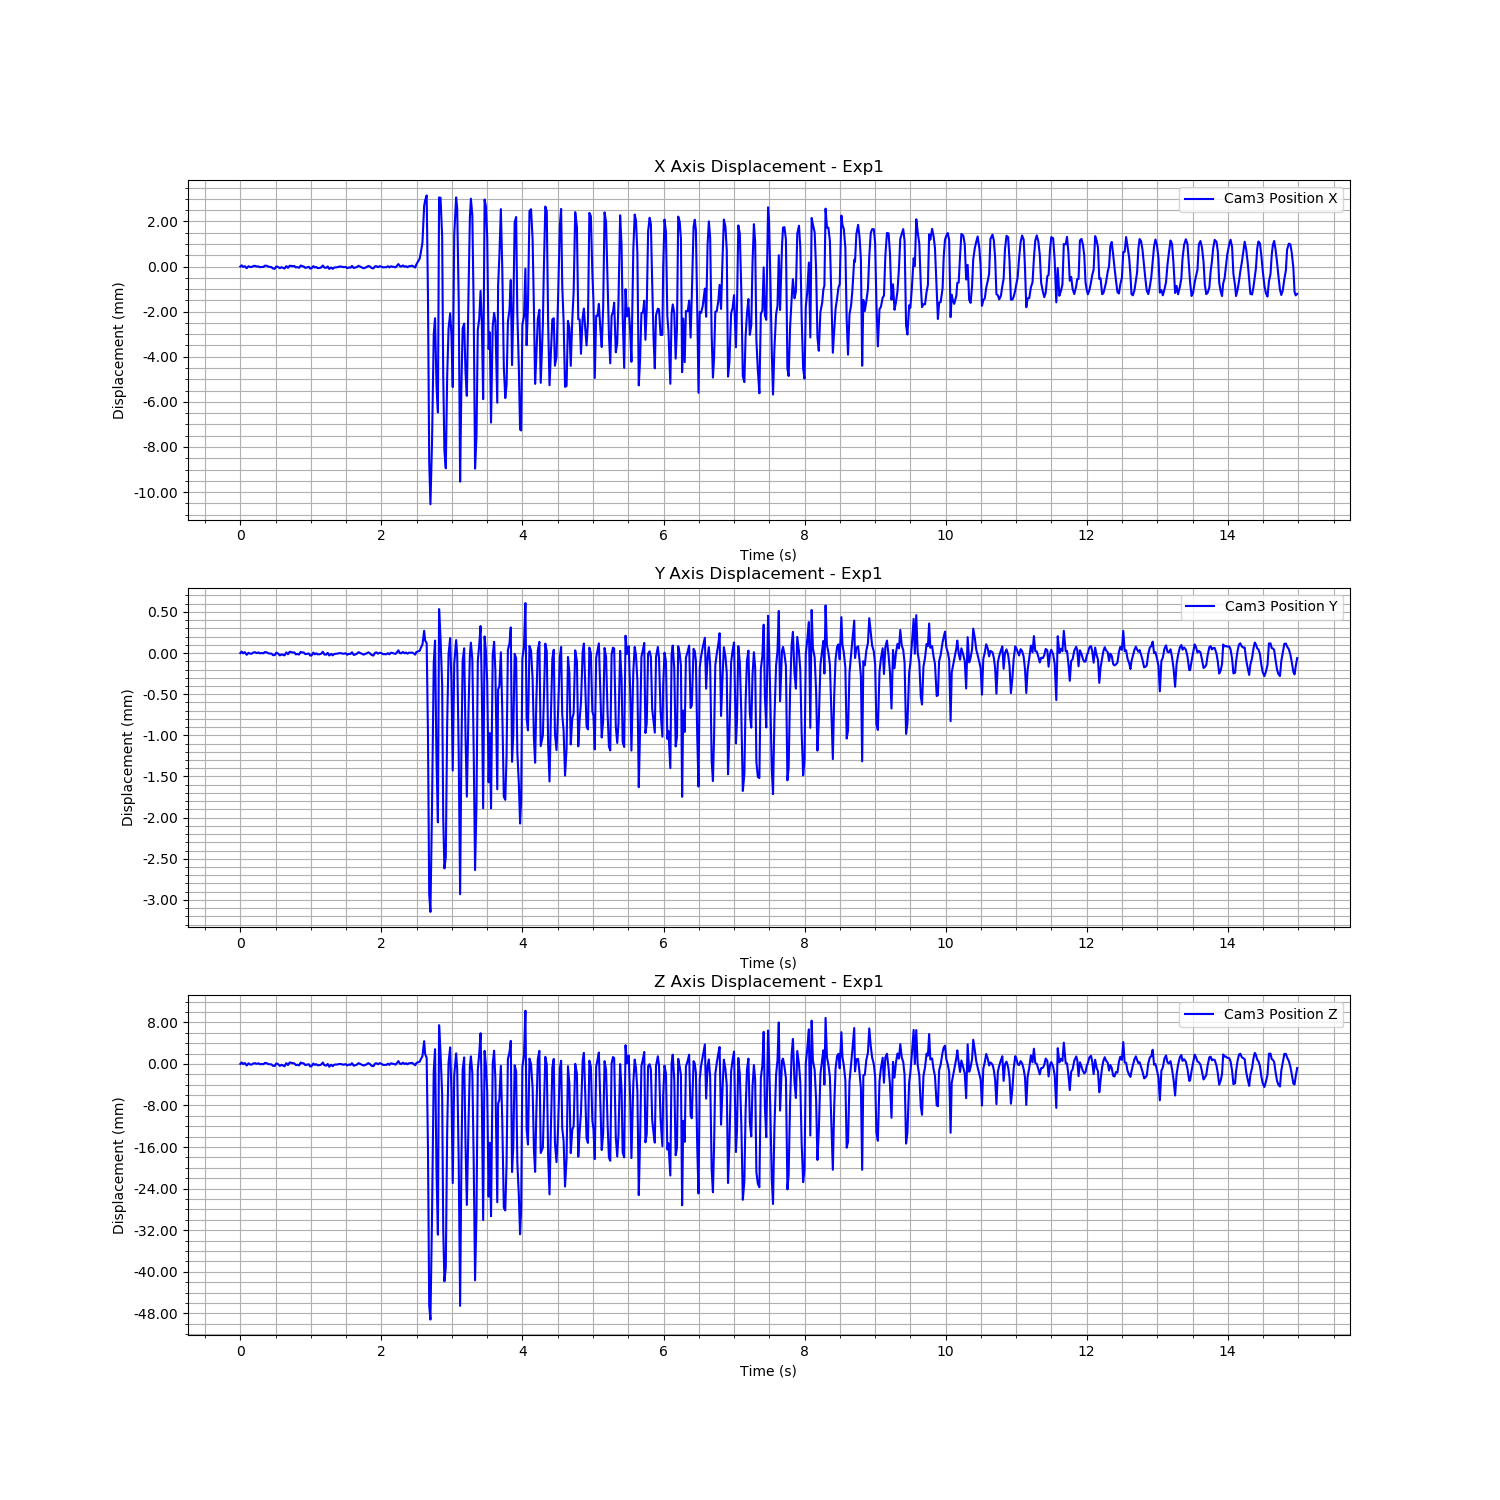

Source data for this figure (header and first rows):
Time (s), Cam3 Fiducial ID, Cam3 Position X, Cam3 Position Y, Cam3 Position Z, Cam3 Rotation X, Cam3 Rotation Y, Cam3 Rotation Z, Cam3 Rotation W
1723886821, 0, 0.3333, 0.1061, 1.656, 0.9948, -0.006638, -0.09647, 0.03157
1723886821, 0, 0.3334, 0.1061, 1.657, 0.9948, -0.006638, -0.09647, 0.03157
1723886821, 0, 0.3333, 0.1061, 1.656, 0.9948, -0.006638, -0.09647, 0.03157
1723886821, 0, 0.3334, 0.1061, 1.657, 0.9948, -0.006638, -0.09647, 0.03157
1723886821, 0, 0.3333, 0.106, 1.656, 0.9948, -0.006638, -0.09647, 0.03157
1723886821, 0, 0.3334, 0.1061, 1.656, 0.9948, -0.006638, -0.09647, 0.03157
1723886821, 0, 0.3333, 0.106, 1.656, 0.9948, -0.006638, -0.09647, 0.03157
1723886821, 0, 0.3333, 0.106, 1.656, 0.9948, -0.006638, -0.09647, 0.03157
1723886821, 0, 0.3334, 0.1061, 1.656, 0.9948, -0.006638, -0.09647, 0.03157
1723886821, 0, 0.3334, 0.1061, 1.656, 0.9948, -0.006638, -0.09647, 0.03157
1723886821, 0, 0.3333, 0.1061, 1.656, 0.9948, -0.006638, -0.09647, 0.03157
1723886821, 0, 0.3333, 0.1061, 1.656, 0.9948, -0.006638, -0.09647, 0.03157
1723886821, 0, 0.3333, 0.1061, 1.656, 0.9948, -0.006638, -0.09647, 0.03157
1723886821, 0, 0.3333, 0.1061, 1.656, 0.9948, -0.006638, -0.09647, 0.03157
1723886821, 0, 0.3333, 0.1061, 1.656, 0.9948, -0.006638, -0.09647, 0.03157
1723886821, 0, 0.3334, 0.1061, 1.657, 0.9948, -0.006638, -0.09647, 0.03157
1723886821, 0, 0.3334, 0.1061, 1.657, 0.9948, -0.006638, -0.09647, 0.03157
1723886821, 0, 0.3333, 0.1061, 1.656, 0.9948, -0.006638, -0.09647, 0.03157
1723886821, 0, 0.3333, 0.106, 1.656, 0.9948, -0.006638, -0.09647, 0.03157
1723886821, 0, 0.3333, 0.106, 1.656, 0.9948, -0.006638, -0.09647, 0.03157
1723886821, 0, 0.3332, 0.106, 1.656, 0.9948, -0.006638, -0.09647, 0.03157
1723886821, 0, 0.3332, 0.106, 1.656, 0.9948, -0.006638, -0.09647, 0.03157
1723886821, 0, 0.3333, 0.1061, 1.656, 0.9948, -0.006638, -0.09647, 0.03157
1723886821, 0, 0.3333, 0.106, 1.656, 0.9948, -0.006638, -0.09647, 0.03157
1723886821, 0, 0.3333, 0.106, 1.656, 0.9948, -0.006638, -0.09647, 0.03157
1723886821, 0, 0.3333, 0.106, 1.656, 0.9948, -0.006638, -0.09647, 0.03157
1723886821, 0, 0.3333, 0.106, 1.656, 0.9948, -0.006638, -0.09647, 0.03157
1723886821, 0, 0.3332, 0.106, 1.656, 0.9948, -0.006638, -0.09647, 0.03157
1723886821, 0, 0.3334, 0.1061, 1.657, 0.9948, -0.006638, -0.09647, 0.03157
1723886821, 0, 0.3333, 0.106, 1.656, 0.9948, -0.006638, -0.09647, 0.03157
1723886821, 0, 0.3334, 0.1061, 1.657, 0.9948, -0.006638, -0.09647, 0.03157
1723886821, 0, 0.3334, 0.1061, 1.657, 0.9948, -0.006638, -0.09647, 0.03157
1723886821, 0, 0.3334, 0.1061, 1.656, 0.9948, -0.006638, -0.09647, 0.03157
1723886821, 0, 0.3334, 0.1061, 1.656, 0.9948, -0.006638, -0.09647, 0.03157
1723886821, 0, 0.3333, 0.106, 1.656, 0.9948, -0.006638, -0.09647, 0.03157
1723886821, 0, 0.3333, 0.106, 1.656, 0.9948, -0.006638, -0.09647, 0.03157
1723886821, 0, 0.3333, 0.106, 1.656, 0.9948, -0.006638, -0.09647, 0.03157
1723886821, 0, 0.3334, 0.1061, 1.657, 0.9948, -0.006638, -0.09647, 0.03157
1723886821, 0, 0.3334, 0.1061, 1.657, 0.9948, -0.006638, -0.09647, 0.03157
1723886821, 0, 0.3333, 0.1061, 1.656, 0.9948, -0.006638, -0.09647, 0.03157
1723886821, 0, 0.3333, 0.106, 1.656, 0.9948, -0.006638, -0.09647, 0.03157
1723886821, 0, 0.3333, 0.106, 1.656, 0.9948, -0.006638, -0.09647, 0.03157
1723886822, 0, 0.3333, 0.106, 1.656, 0.9948, -0.006638, -0.09647, 0.03157
1723886822, 0, 0.3332, 0.106, 1.656, 0.9948, -0.006638, -0.09647, 0.03157
1723886822, 0, 0.3333, 0.106, 1.656, 0.9948, -0.006638, -0.09647, 0.03157
1723886822, 0, 0.3334, 0.1061, 1.656, 0.9948, -0.006638, -0.09647, 0.03157
1723886822, 0, 0.3333, 0.106, 1.656, 0.9948, -0.006638, -0.09647, 0.03157
1723886822, 0, 0.3333, 0.1061, 1.656, 0.9948, -0.006638, -0.09647, 0.03157
1723886822, 0, 0.3333, 0.106, 1.656, 0.9948, -0.006638, -0.09647, 0.03157
1723886822, 0, 0.3333, 0.106, 1.656, 0.9948, -0.006638, -0.09647, 0.03157
1723886822, 0, 0.3333, 0.106, 1.656, 0.9948, -0.006638, -0.09647, 0.03157
1723886822, 0, 0.3334, 0.1061, 1.657, 0.9948, -0.006638, -0.09647, 0.03157
1723886822, 0, 0.3333, 0.106, 1.656, 0.9948, -0.006638, -0.09647, 0.03157
1723886822, 0, 0.3333, 0.106, 1.656, 0.9948, -0.006638, -0.09647, 0.03157
1723886822, 0, 0.3333, 0.1061, 1.656, 0.9948, -0.006638, -0.09647, 0.03157
1723886822, 0, 0.3332, 0.106, 1.656, 0.9948, -0.006638, -0.09647, 0.03157
1723886822, 0, 0.3333, 0.106, 1.656, 0.9948, -0.006638, -0.09647, 0.03157
1723886822, 0, 0.3332, 0.106, 1.656, 0.9948, -0.006638, -0.09647, 0.03157
1723886822, 0, 0.3333, 0.106, 1.656, 0.9948, -0.006638, -0.09647, 0.03157
1723886822, 0, 0.3333, 0.106, 1.656, 0.9948, -0.006638, -0.09647, 0.03157
... 672 more rows
